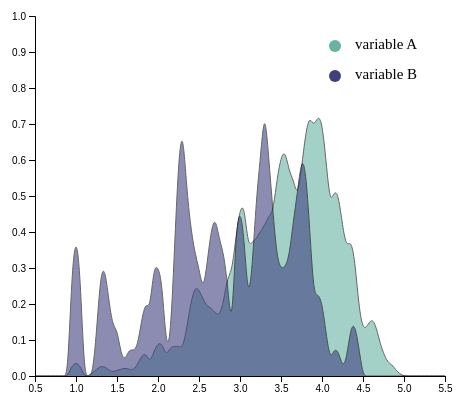
D3 v5 page, settled after 360 driven frames (6 s of simulated time); the page loaded 1 data file(s).



// set the dimensions and margins of the graph
var margin = {top: 20, right: 20, bottom: 20, left: 30},
  width = 460 - margin.left - margin.right,
  height = 400 - margin.top - margin.bottom;

// append the svg object to the body of the page
var svg = d3.select("#histogram")
  .append("svg")
    .attr("width", width + margin.left + margin.right)
    .attr("height", height + margin.top + margin.bottom)
  .append("g")
    .attr("transform", "translate(" + margin.left + "," + margin.top + ")");

// add the x Axis
var x = d3.scaleLinear()
  .domain([0.5, 5.5])
  .range([0, width]);
svg.append("g")
  .attr("transform", "translate(0," + height + ")")
  .call(d3.axisBottom(x));

// add the y Axis
var y = d3.scaleLinear()
  .range([height, 0])
  .domain([0, 1]);
svg.append("g")
  .call(d3.axisLeft(y));

// get the data
d3.csv("data/histogram.csv").then(data => {
    console.log(data)

  // Compute kernel density estimation
  var kde = kernelDensityEstimator(kernelEpanechnikov(0.1), x.ticks(100))
  var density1 =  kde( data
      .filter( function(d){return d.state === "AZ" && d.category === "American (New)"} ) // Replace hard coded examples with interactive data
      .map(function(d){  return d.restaurant_stars; }) )
  var density2 =  kde( data
      .filter( function(d){return d.state === "OH" && d.category === "Chicken Wings"} ) // Replace hard coded examples with interactive data
      .map(function(d){  return d.restaurant_stars; }) )

  // Plot the area
  svg.append("path")
      .attr("class", "mypath")
      .datum(density1)
      .attr("fill", "#69b3a2")
      .attr("opacity", ".6")
      .attr("stroke", "#000")
      .attr("stroke-width", 1)
      .attr("stroke-linejoin", "round")
      .attr("d",  d3.line()
        .curve(d3.curveBasis)
          .x(function(d) { return x(d[0]); })
          .y(function(d) { return y(d[1]); })
      )
      .on("mouseover", function (d)  {
        d3.select(this).append("svg:title")
          .text(function(d) { return [data[0].state + ", " + data[0].category]; }) // Replace hard coded examples with interactive data
      });

  // Plot the area
  svg.append("path")
      .attr("class", "mypath")
      .datum(density2)
      .attr("fill", "#404080")
      .attr("opacity", ".6")
      .attr("stroke", "#000")
      .attr("stroke-width", 1)
      .attr("stroke-linejoin", "round")
      .attr("d",  d3.line()
        .curve(d3.curveBasis)
          .x(function(d) { return x(d[0]); })
          .y(function(d) { return y(d[1]); })
      )
      .on("mouseover", function (d)  {
        d3.select(this).append("svg:title")
          .text(function(d) { return [data[10000].state + ", " + data[10000].category]; }) // Replace hard coded examples with interactive data
      });
});

// Handmade legend
svg.append("circle").attr("cx",300).attr("cy",30).attr("r", 6).style("fill", "#69b3a2")
svg.append("circle").attr("cx",300).attr("cy",60).attr("r", 6).style("fill", "#404080")
svg.append("text").attr("x", 320).attr("y", 30).text("variable A").style("font-size", "15px").attr("alignment-baseline","middle") // Replace hard coded examples with interactive data
svg.append("text").attr("x", 320).attr("y", 60).text("variable B").style("font-size", "15px").attr("alignment-baseline","middle") // Replace hard coded examples with interactive data

// Function to compute density
function kernelDensityEstimator(kernel, X) {
  return function(V) {
    return X.map(function(x) {
      return [x, d3.mean(V, function(v) { return kernel(x - v); })];
    });
  };
}
function kernelEpanechnikov(k) {
  return function(v) {
    return Math.abs(v /= k) <= 1 ? 0.75 * (1 - v * v) / k : 0;
  };
}



### data: data/histogram.csv
state, category, restaurant_stars
AZ, American (New), 3.512
AZ, American (New), 3.425
AZ, American (New), 4.019
AZ, American (New), 4.274
AZ, American (New), 3.61
AZ, American (New), 4.195
AZ, American (New), 3.733
AZ, American (New), 3.393
AZ, American (New), 4.089
AZ, American (New), 3.794
AZ, American (New), 4.208
AZ, American (New), 4.234
AZ, American (New), 3.645
AZ, American (New), 3.667
AZ, American (New), 3.833
AZ, American (New), 4.009
AZ, American (New), 3.48
AZ, American (New), 3.084
AZ, American (New), 3.016
AZ, American (New), 3.48
AZ, American (New), 2.973
AZ, American (New), 2.963
AZ, American (New), 4.418
AZ, American (New), 3.912
AZ, American (New), 3.317
AZ, American (New), 3.059
AZ, American (New), 3.955
AZ, American (New), 4.05
AZ, American (New), 3.769
AZ, American (New), 3.985
AZ, American (New), 3.71
AZ, American (New), 3.456
AZ, American (New), 3.614
AZ, American (New), 3.571
AZ, American (New), 3.653
AZ, American (New), 3.771
AZ, American (New), 3.354
AZ, American (New), 4.047
AZ, American (New), 3.792
AZ, American (New), 3.139
AZ, American (New), 3.958
AZ, American (New), 3.8
AZ, American (New), 3.675
AZ, American (New), 3.533
AZ, American (New), 3.808
AZ, American (New), 3.628
AZ, American (New), 2.929
AZ, American (New), 3.328
AZ, American (New), 3.055
AZ, American (New), 3.286
AZ, American (New), 3.97
AZ, American (New), 3.906
AZ, American (New), 3.491
AZ, American (New), 4.195
AZ, American (New), 3.983
AZ, American (New), 4.05
AZ, American (New), 3.812
AZ, American (New), 3.718
AZ, American (New), 4.009
AZ, American (New), 4.315
... 36,380 more rows